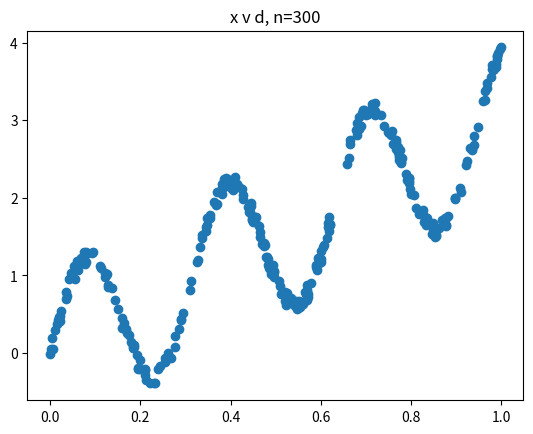

Here is the Python script that generated this plot:
#!/usr/bin/env python3
import numpy as np
import matplotlib.pyplot as plt


def get_d_vector(x, v, n) -> np.ndarray:
    return np.array(
        [np.sin(20 * x[i]) + (3 * x[i]) + v[i] for i in range(n)]
    )


def output_phi(v):
    return v


def phi(v):
    return np.tanh(v)


def phi_prime(v):
    """derivative of tanh(v) is sec^2(v) aka (1/cosh^2(v))
    https://www.wolframalpha.com/input?i=derivative+of+tanh%28x%29
    """
    return 1 / (np.cosh(v) ** 2)


def output_phi_prime(v):
    """dv of v is 1"""
    return 1


def main():
    # Notes: We will use a neural network for curve fitting.
    # section 1
    n = 300
    x_1_n = np.random.uniform(0, 1, n)
    # section 2
    v_1_n = np.random.uniform((-1/10), (1/10), n)
    # section 3
    d_i_n = get_d_vector(x_1_n, v_1_n, n)
    plt.title('x v d, n=' + str(n))
    plt.scatter(x_1_n, d_i_n)
    # TODO uncomment for report
    # plt.show()

    # Notes
    # We will use a neural network with 1 input
    # 1 hidden layer with 24 neurons
    # 1 output layer with 1 neuron
    # begin with a bias of 1

    # for weights from input to hidden layer we have (N weights + N bias)
    # for the weights from the hidden layer to output layer we have (N weights + 1 bias)
    # thus we have 3N+1 weights
    W = np.random.uniform(-1, 1, size=(2,24)) # weight matrix
    input_biases = np.array([1 for i in range(24)])
    W = np.vstack((input_biases, W)) # we will use W[0] for input biases
    output_bias = 1


    # Section 4 start on the backpropagation algorithm
    eta = 1.0
    epsilon = 1.0

    # from lecture notes
    # 1. Init weights randomly
    # 2. For epochs 1...n
    #   2.1 for i to |S|
    #   2.1.1 w <- w + eta(d_i - phi(w.T * x_i)) * phi'(w.T * x_i) * x_i
    # Note here we use biases, so we add b as the first column of W

    epoch = 0
    epoch_max = 100
    errors = np.zeros(epoch_max)
    mse = float('inf')
    mean_square_errors = np.zeros((epoch_max, n))
    while epoch < epoch_max:
        for i in range(n):
            x_i = x_1_n[i]
            d_i = d_i_n[i]
            v = np.dot(W, x_i) # local fields of first layer
            y_1 = phi(v) # output of first layer
            y_2 = output_phi(output_bias + np.sum(W[2])) # output of second layer

            if y_2 != d_i:
                errors[epoch] += 1

                # weight update with backpropagation algo
                W += W + eta * (d_i - phi(v)) * phi_prime(v) * x_i
                output_bias = W[0][0] # update output bias too ?

            # Mean Square Error
            new_mse = np.mean((d_i_n - y_2)) ** 2
            mean_square_errors[epoch][i] = new_mse
            if new_mse > mse:
                # we are increasing the MSE, so we need to modify eta
                eta *= 0.9
            mse = new_mse

        if (errors[epoch - 1]/n) > epsilon or abs(mean_square_errors[epoch][i-1] - mean_square_errors[epoch][i]) < 0.0001:
            break
        epoch += 1

    print("final mse: {}".format(mse))
    print("Epochs: {}".format(epoch))
    print("Errors: {}".format(errors))
    print(W)
    print()

    # TODO plot epochs vs mean squared error


if __name__ == '__main__':
    main()

# EOF
